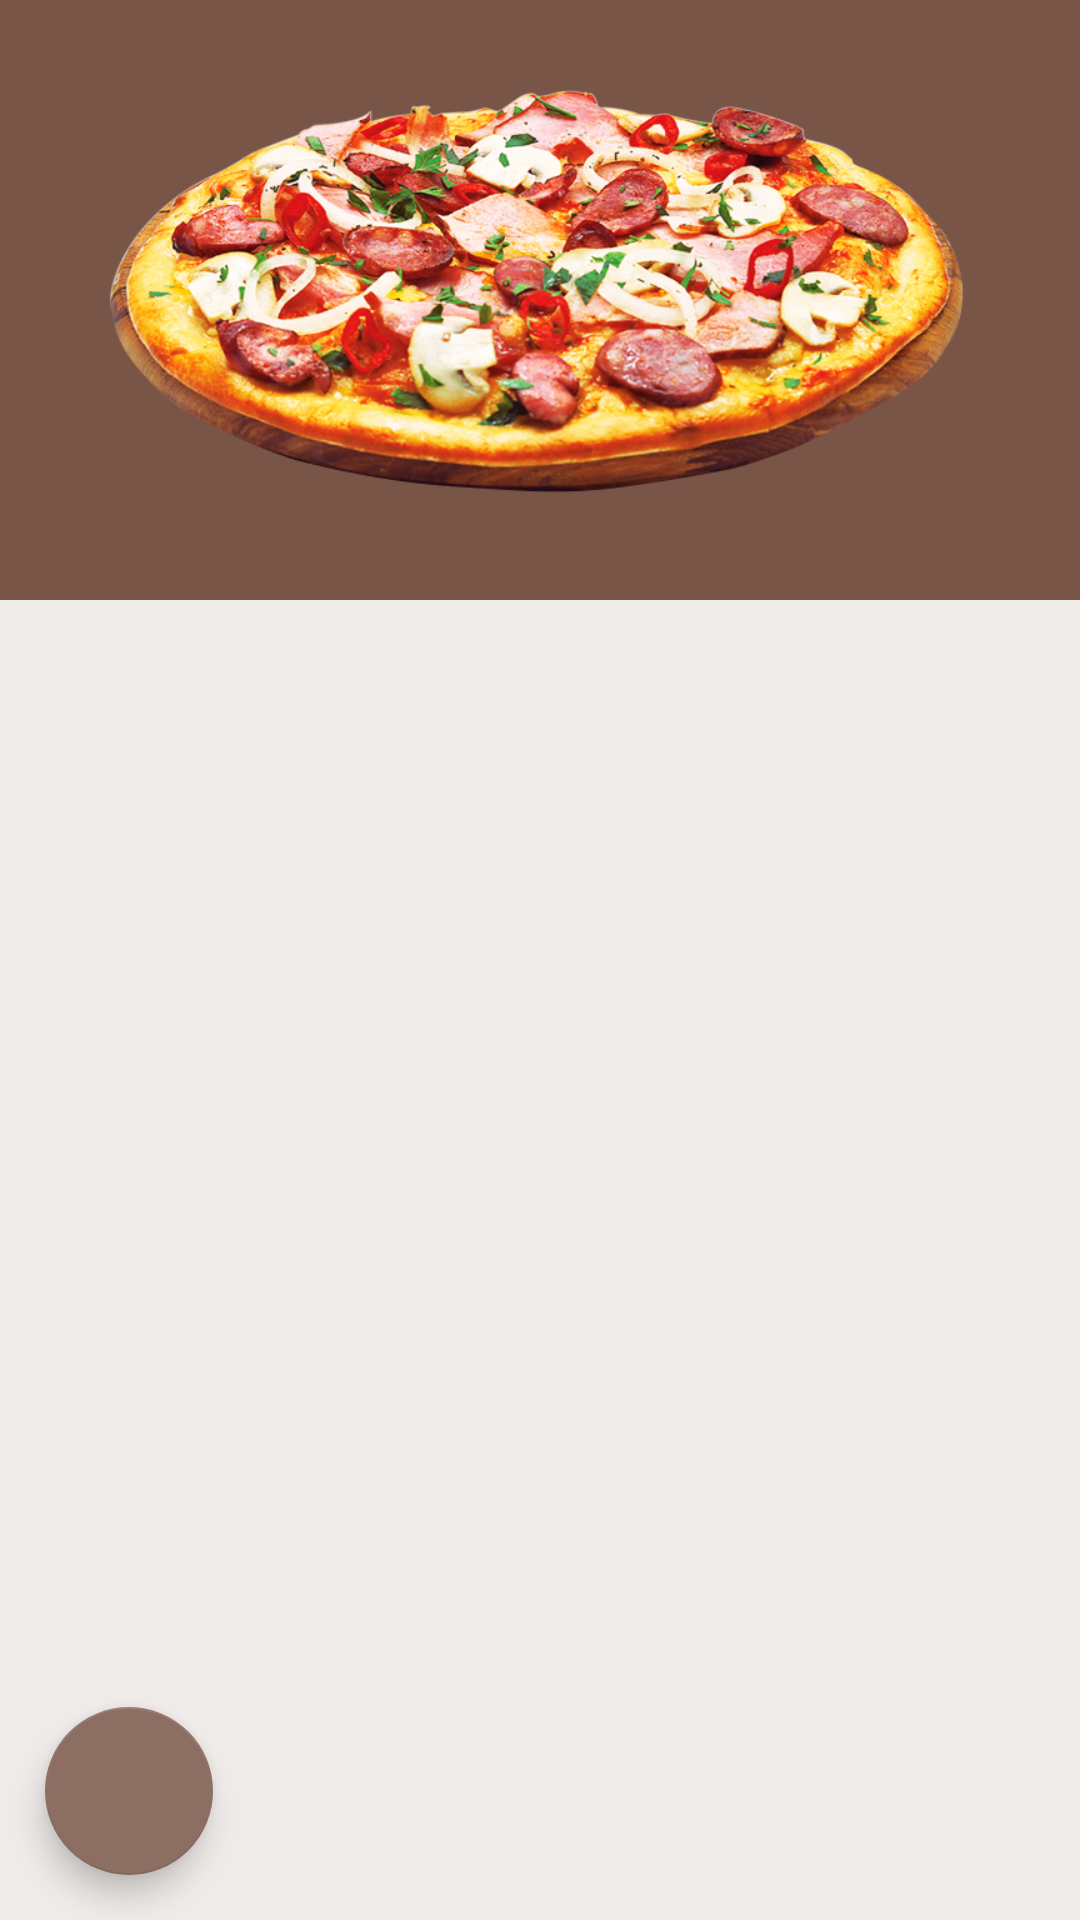

Layout XML and referenced resources for this Android screen:
<!-- AndroidManifest.xml: application theme AppTheme -->
<!-- res/layout/fragment_item.xml -->
<?xml version="1.0" encoding="utf-8"?>
<RelativeLayout xmlns:android="http://schemas.android.com/apk/res/android"
    android:layout_width="match_parent"
    android:layout_height="match_parent"
    android:background="@color/fragmentBackground"
    android:orientation="vertical">

    <ImageView
        android:id="@+id/image_item"
        android:layout_width="match_parent"
        android:layout_height="200dp"
        android:background="@color/colorPrimary"
        android:src="@drawable/pizza" />

    <TextView
        android:id="@+id/tv_item_name"
        android:layout_width="wrap_content"
        android:layout_height="wrap_content"
        android:layout_below="@id/image_item"
        android:layout_centerInParent="true"
        android:layout_marginTop="15dp"
        android:textSize="40sp"
        android:textStyle="bold"
        android:typeface="serif" />

    <TextView
        android:id="@+id/tv_item_description"
        android:layout_width="wrap_content"
        android:layout_height="wrap_content"
        android:layout_below="@id/tv_item_name"
        android:layout_marginLeft="15dp"
        android:layout_marginRight="15dp"
        android:layout_marginTop="15dp"
        android:textSize="25sp" />

    <TextView
        android:id="@+id/tv_item_weight"
        android:layout_width="wrap_content"
        android:layout_height="wrap_content"
        android:layout_below="@id/tv_item_description"
        android:layout_marginLeft="15dp"
        android:layout_marginRight="15dp"
        android:layout_marginTop="15dp"
        android:textSize="25sp" />

    <TextView
        android:id="@+id/tv_item_price"
        android:layout_width="wrap_content"
        android:layout_height="wrap_content"
        android:layout_below="@id/tv_item_weight"
        android:layout_alignParentLeft="true"
        android:layout_margin="15dp"
        android:textSize="25sp" />

    <android.support.design.widget.FloatingActionButton
        android:id="@+id/fab_buy_item"
        android:layout_width="wrap_content"
        android:layout_height="wrap_content"
        android:layout_alignParentBottom="true"
        android:layout_alignParentLeft="true"
        android:src="@drawable/ic_add_black_24dp"
        android:layout_margin="15dp"/>
</RelativeLayout>
<!-- resources referenced by this layout -->
<resources>
  <color name="colorPrimary">#795548</color>
  <color name="fragmentBackground">#EFEBE9</color>
  <!-- drawable pizza: png bitmap (drawable, 491833 bytes) -->
  <style name="AppTheme" parent="Theme.AppCompat.Light.DarkActionBar">
          
          <item name="colorPrimary">@color/colorPrimary</item>
          <item name="colorPrimaryDark">@color/colorPrimaryDark</item>
          <item name="colorAccent">@color/colorAccent</item>
      </style>
  <color name="colorPrimaryDark">#3E2723</color>
  <color name="colorAccent">#8D6E63</color>
</resources>
